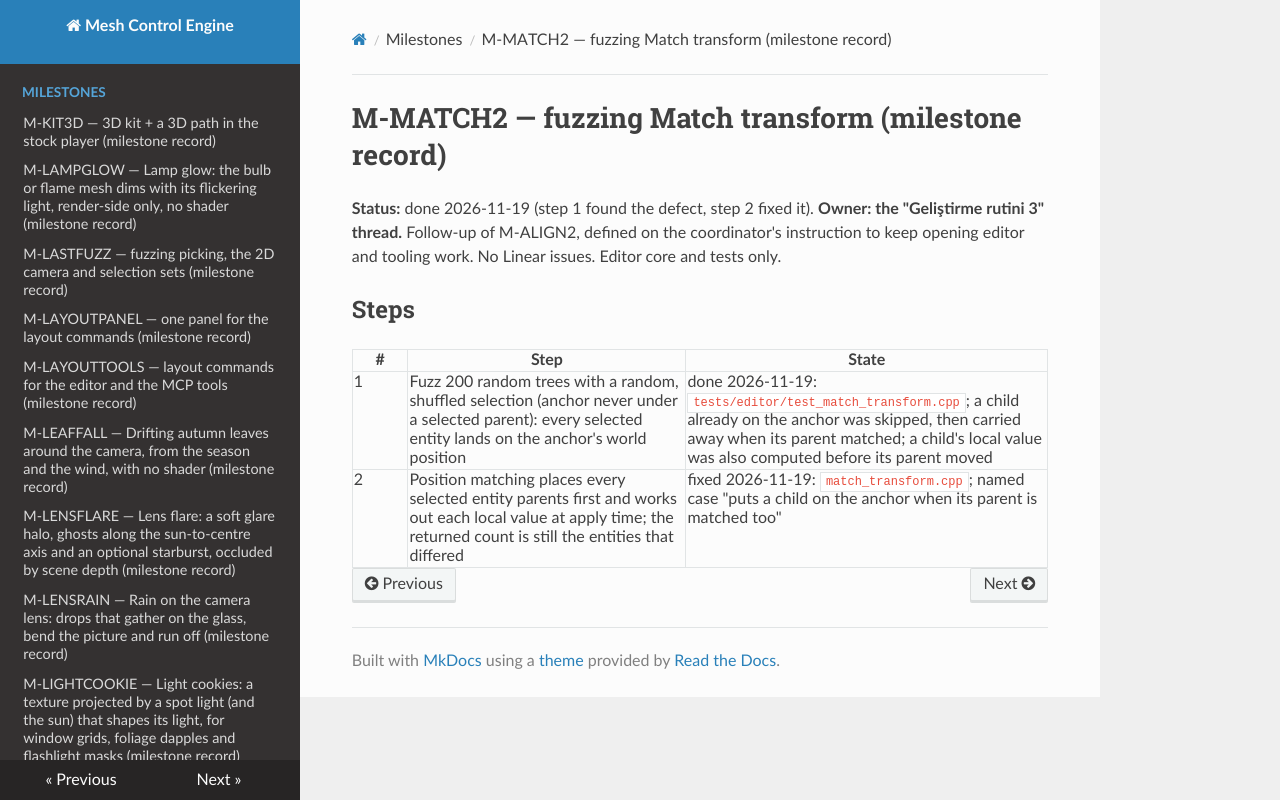

repository: sberkan09/mesh_control_engine · page: milestones/M-MATCH2/index.html · generator: mkdocs

# M-MATCH2 — fuzzing Match transform (milestone record)

**Status:** done 2026-11-19 (step 1 found the defect, step 2 fixed it). **Owner: the "Geliştirme rutini 3" thread.** Follow-up of M-ALIGN2, defined on
the coordinator's instruction to keep opening editor and tooling work. No Linear issues. Editor core and tests only.

## Steps

| # | Step | State |
|---|---|---|
| 1 | Fuzz 200 random trees with a random, shuffled selection (anchor never under a selected parent): every selected entity lands on the anchor's world position | done 2026-11-19: `tests/editor/test_match_transform.cpp`; a child already on the anchor was skipped, then carried away when its parent matched; a child's local value was also computed before its parent moved |
| 2 | Position matching places every selected entity parents first and works out each local value at apply time; the returned count is still the entities that differed | fixed 2026-11-19: `match_transform.cpp`; named case "puts a child on the anchor when its parent is matched too" |
